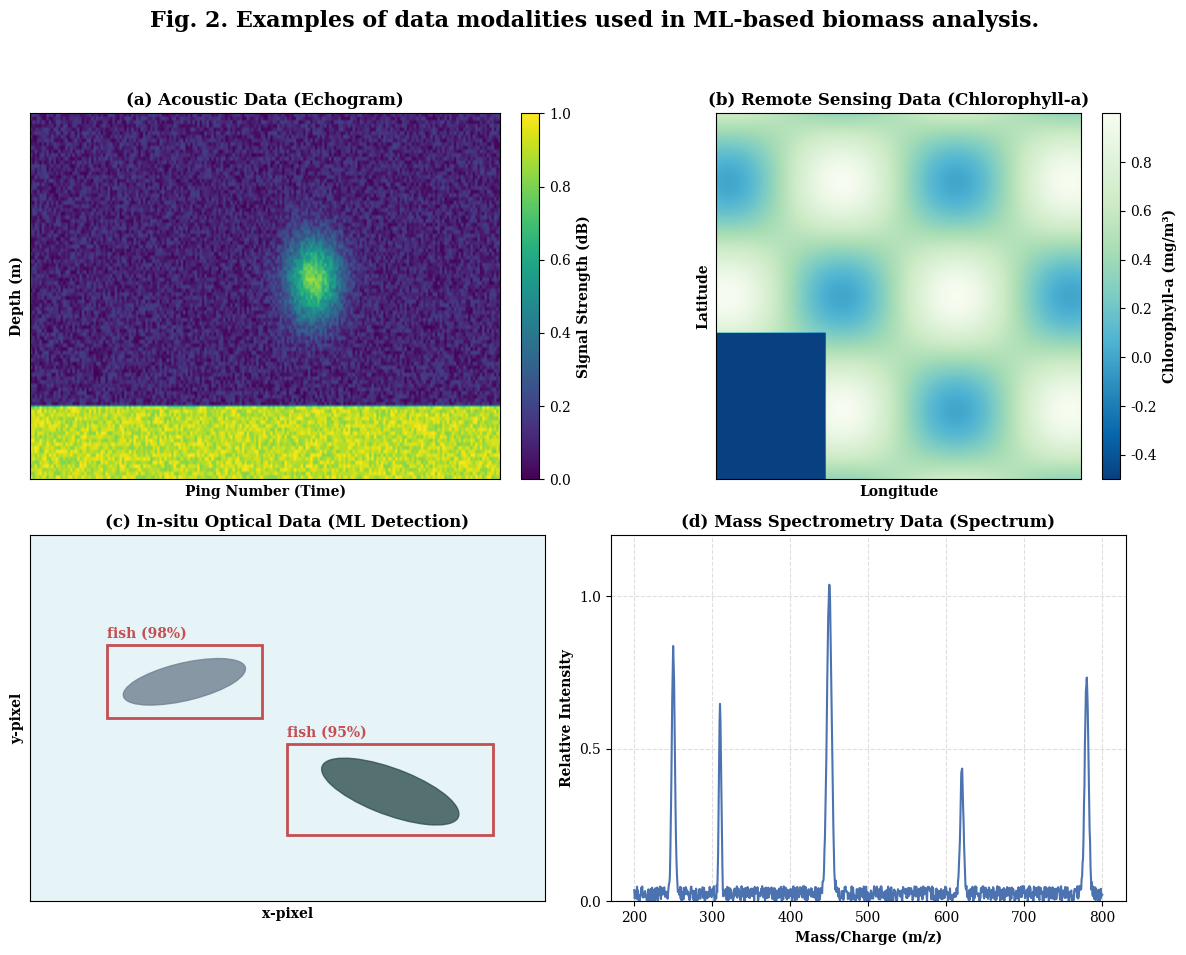

The matplotlib source for this figure: (Note: this script raises an exception after producing the figure.)
import matplotlib.pyplot as plt
import numpy as np
import matplotlib.patches as patches

def create_data_modalities_figure():
    """
    Generates a 2x2 figure showing four simulated data modalities
    for marine biomass analysis.
    """
    plt.rcParams['font.family'] = 'serif'
    plt.rcParams['axes.labelweight'] = 'bold'
    fig, axes = plt.subplots(2, 2, figsize=(12, 10))
    fig.suptitle('Fig. 2. Examples of data modalities used in ML-based biomass analysis.', 
                 fontsize=16, y=0.98, fontweight='bold')

    # --- (a) Acoustic Echogram ---
    ax = axes[0, 0]
    # Create synthetic echogram data
    np.random.seed(42)
    echogram_data = np.random.rand(100, 200) * 0.2  # Background noise
    # Add a "seabed"
    echogram_data[80:, :] += 0.8
    # Add a "fish school"
    x_school, y_school = 120, 45
    y, x = np.ogrid[-y_school:100 - y_school, -x_school:200 - x_school]
    school = 0.7 * np.exp(-(x * x + y * y) / (2 * 8**2))
    echogram_data += school
    
    im = ax.imshow(echogram_data, aspect='auto', cmap='viridis', vmin=0, vmax=1)
    ax.set_title('(a) Acoustic Data (Echogram)', fontsize=12, fontweight='bold')
    ax.set_xlabel('Ping Number (Time)', fontsize=10)
    ax.set_ylabel('Depth (m)', fontsize=10)
    cbar = fig.colorbar(im, ax=ax, orientation='vertical', fraction=0.046, pad=0.04)
    cbar.set_label('Signal Strength (dB)', fontsize=10, fontweight='bold')
    ax.set_xticks([])
    ax.set_yticks([])


    # --- (b) Remote Sensing Data ---
    ax = axes[0, 1]
    # Create synthetic satellite data
    x = np.linspace(-5, 5, 200)
    y = np.linspace(-5, 5, 200)
    xx, yy = np.meshgrid(x, y)
    # Create a "bloom" with swirl patterns
    bloom_data = np.sin(xx) * np.cos(yy) * 0.5 + 0.5
    # Add a "coastline"
    bloom_data[:80, :60] = -0.5  # Land
    
    im = ax.imshow(bloom_data, cmap='GnBu_r', origin='lower')
    ax.set_title('(b) Remote Sensing Data (Chlorophyll-a)', fontsize=12, fontweight='bold')
    ax.set_xlabel('Longitude', fontsize=10)
    ax.set_ylabel('Latitude', fontsize=10)
    cbar = fig.colorbar(im, ax=ax, orientation='vertical', fraction=0.046, pad=0.04)
    cbar.set_label('Chlorophyll-a (mg/m³)', fontsize=10, fontweight='bold')
    ax.set_xticks([])
    ax.set_yticks([])


    # --- (c) In-situ Optical Data (with ML Detection) ---
    ax = axes[1, 0]
    ax.set_facecolor('#E6F3F7') # Light blue-green water
    
    # Simulate fish (ellipses)
    fish1 = patches.Ellipse((0.3, 0.6), 0.25, 0.1, angle=20, color='#708090', alpha=0.8) # SlateGray
    fish2 = patches.Ellipse((0.7, 0.3), 0.3, 0.12, angle=-30, color='#2F4F4F', alpha=0.8) # DarkSlateGray
    ax.add_patch(fish1)
    ax.add_patch(fish2)
    
    # Simulate ML bounding boxes
    bbox1 = patches.Rectangle((0.15, 0.5), 0.3, 0.2, linewidth=2, 
                              edgecolor='#C44E52', facecolor='none', linestyle='-')
    bbox2 = patches.Rectangle((0.5, 0.18), 0.4, 0.25, linewidth=2, 
                              edgecolor='#C44E52', facecolor='none', linestyle='-')
    ax.add_patch(bbox1)
    ax.add_patch(bbox2)
    ax.text(0.15, 0.72, 'fish (98%)', color='#C44E52', fontsize=10, fontweight='bold')
    ax.text(0.5, 0.45, 'fish (95%)', color='#C44E52', fontsize=10, fontweight='bold')
    
    ax.set_title('(c) In-situ Optical Data (ML Detection)', fontsize=12, fontweight='bold')
    ax.set_xlabel('x-pixel', fontsize=10)
    ax.set_ylabel('y-pixel', fontsize=10)
    ax.set_xticks([])
    ax.set_yticks([])


    # --- (d) Mass Spectrometry Data ---
    ax = axes[1, 1]
    # Create synthetic spectral data
    x = np.linspace(200, 800, 1000)
    y = np.random.rand(1000) * 0.05 # Baseline noise
    
    # Add characteristic peaks
    peaks_x = [250, 310, 450, 620, 780]
    peaks_h = [0.8, 0.6, 1.0, 0.4, 0.7]
    peaks_w = [2, 1.5, 3, 2, 2.5]
    for (px, ph, pw) in zip(peaks_x, peaks_h, peaks_w):
        y += ph * np.exp(-(x - px)**2 / (2 * pw**2))
        
    ax.plot(x, y, color='#4C72B0', linewidth=1.5)
    ax.set_title('(d) Mass Spectrometry Data (Spectrum)', fontsize=12, fontweight='bold')
    ax.set_xlabel('Mass/Charge (m/z)', fontsize=10)
    ax.set_ylabel('Relative Intensity', fontsize=10)
    ax.set_ylim(0, 1.2)
    ax.set_yticks([0, 0.5, 1.0])
    ax.grid(True, linestyle='--', alpha=0.4)

    # --- Final Touches ---
    plt.tight_layout(rect=[0, 0.03, 1, 0.95]) # Adjust layout for suptitle
    plt.savefig("figures/data_modalities_figure.pdf", dpi=300, bbox_inches='tight')
    # plt.show()

# Run the function to generate the plot
create_data_modalities_figure()
